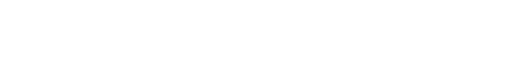
t = 0.00 s
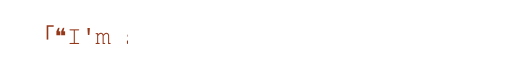
t = 1.38 s
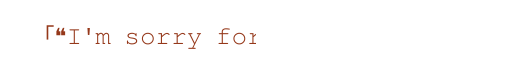
t = 2.75 s
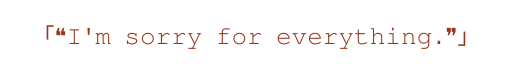
t = 5.50 s
t = 6.43 s: frame unchanged from t = 5.50 s, image omitted
t = 8.28 s: frame unchanged from t = 5.50 s, image omitted

The animated SVG that drew these frames (rendered in a browser with its animation timeline set to each time). Animation: 1 SMIL element (animate=1); one cycle of 10.00 s, repeats indefinitely.

<svg width="1200" height="180" viewBox="0 0 1200 180" xmlns="http://www.w3.org/2000/svg">

  <rect width="100%" height="100%" fill="transparent"/>

  <defs>
    <clipPath id="typing">
      <rect x="0" y="0" width="0" height="180">
        <animate
          attributeName="width"
          values="0;1200;1200;0"
          keyTimes="0;0.55;0.92;1"
          dur="10s"
          calcMode="linear"
          repeatCount="indefinite"/>
      </rect>
    </clipPath>
  </defs>

  <text
    x="50%"
    y="50%"
    text-anchor="middle"
    dominant-baseline="middle"
    font-family="monospace"
    font-size="52"
    fill="#95381A"
    clip-path="url(#typing)">
    「❝𝙸'𝚖 𝚜𝚘𝚛𝚛𝚢 𝚏𝚘𝚛 𝚎𝚟𝚎𝚛𝚢𝚝𝚑𝚒𝚗𝚐.❞」
  </text>

</svg>
